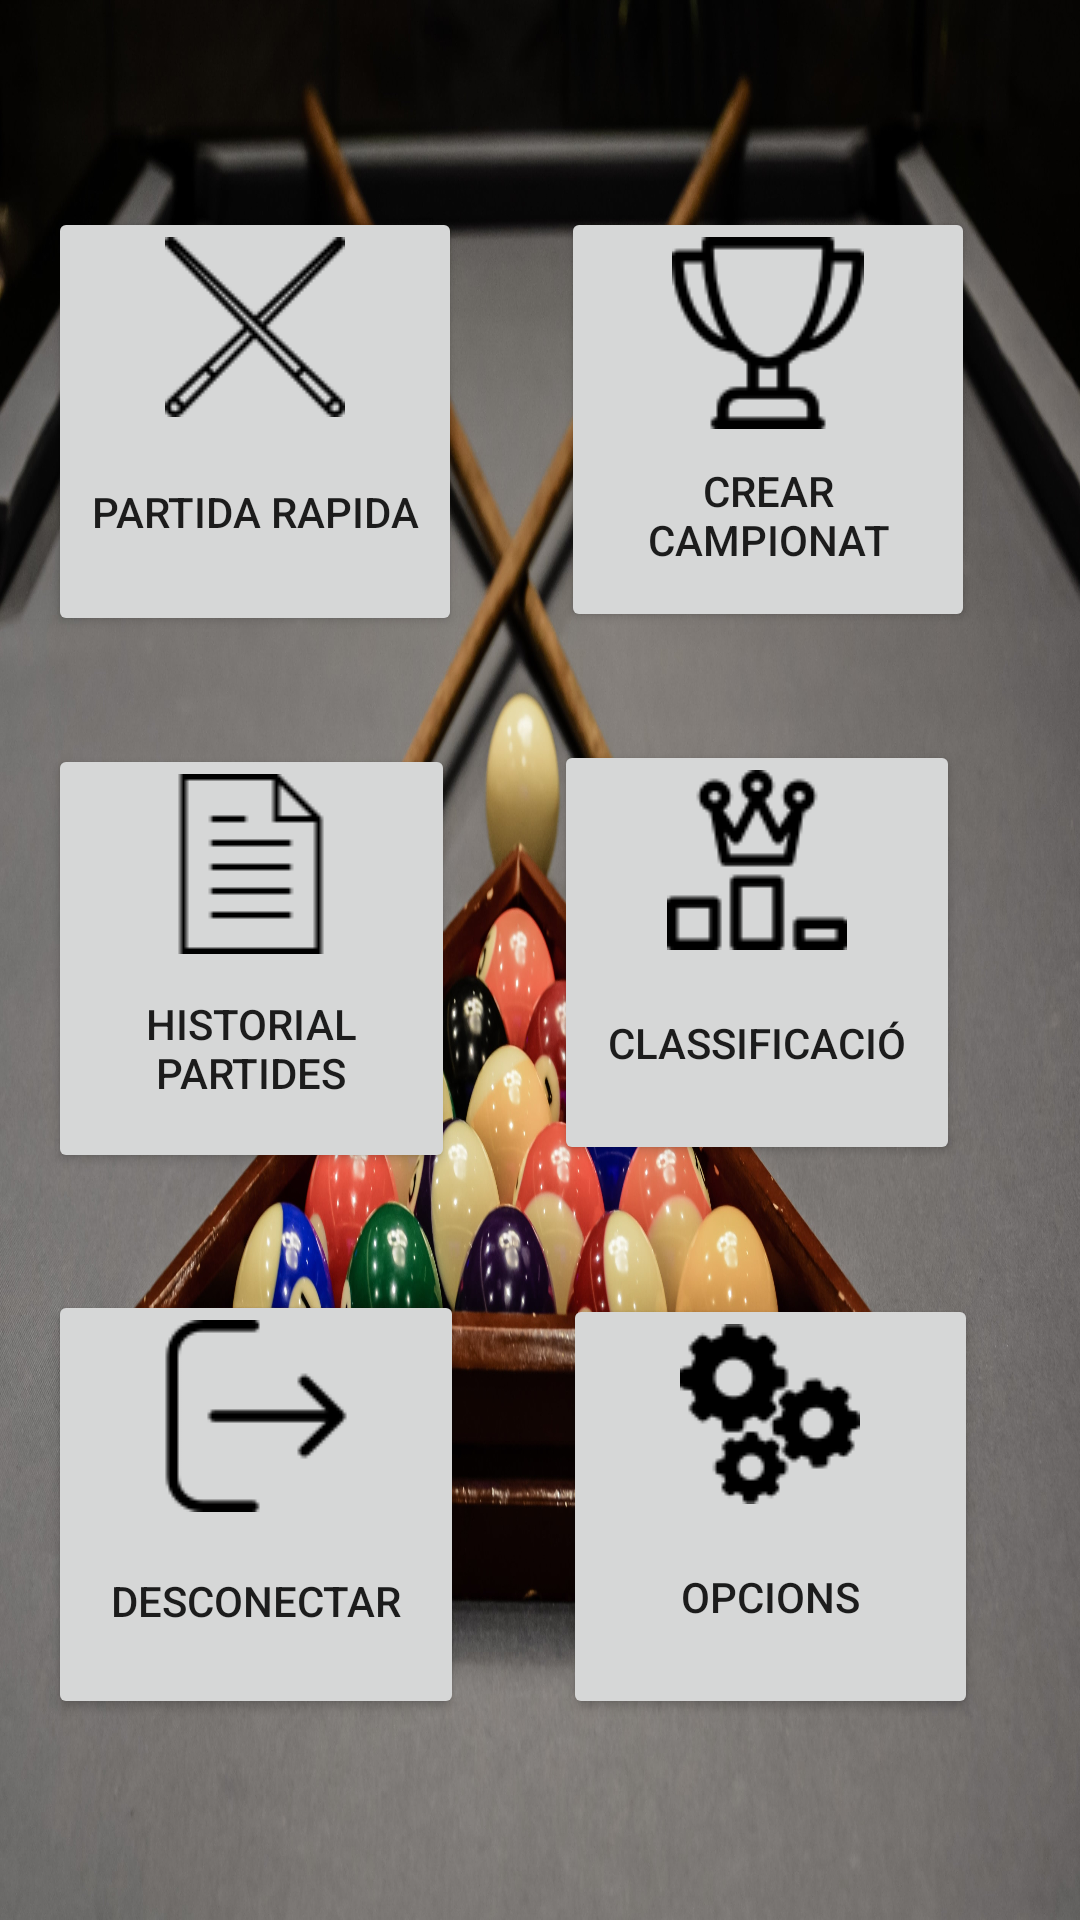

Produce the Android XML layout that renders to this screen, including the resource entries it uses.
<!-- AndroidManifest.xml: application theme AppTheme -->
<!-- res/layout/mainmenu.xml -->
<?xml version="1.0" encoding="utf-8"?>
<android.support.constraint.ConstraintLayout xmlns:tools="http://schemas.android.com/tools"
                                             xmlns:android="http://schemas.android.com/apk/res/android"
                                             xmlns:app="http://schemas.android.com/apk/res-auto"
                                             android:id="@+id/mainmenu" android:background="@mipmap/billiardfondo"
                                             android:layout_width="fill_parent"
                                             android:layout_height="fill_parent">
    <Button android:id="@+id/partidarapida" android:layout_width="0dp" android:layout_height="0dp"
            android:text="Partida rapida" android:drawableTop="@drawable/poolcue"
            android:layout_marginTop="69dp"
            app:layout_constraintEnd_toStartOf="@+id/campionat" android:layout_marginBottom="36dp"
            app:layout_constraintBottom_toTopOf="@+id/historial" app:layout_constraintTop_toTopOf="parent"
            app:layout_constraintStart_toStartOf="parent"
            android:layout_marginStart="16dp" android:layout_marginEnd="33dp"/>
    <Button android:id="@+id/campionat" android:layout_width="0dp" android:layout_height="0dp"
            android:text="Crear campionat" android:drawableTop="@drawable/trophy"
            android:layout_marginTop="69dp"
            app:layout_constraintStart_toEndOf="@+id/partidarapida" app:layout_constraintEnd_toEndOf="parent"
            android:layout_marginBottom="36dp" app:layout_constraintBottom_toTopOf="@+id/clasificacio"
            app:layout_constraintTop_toTopOf="parent" android:layout_marginEnd="35dp"
    />
    <Button android:id="@+id/historial" android:layout_width="0dp" android:layout_height="0dp"
            android:text="Historial partides" android:drawableTop="@drawable/historic"
            app:layout_constraintTop_toBottomOf="@+id/partidarapida"
            app:layout_constraintEnd_toStartOf="@+id/clasificacio" android:layout_marginBottom="39dp"
            app:layout_constraintBottom_toTopOf="@+id/logout" app:layout_constraintStart_toStartOf="parent"
            android:layout_marginStart="16dp" android:layout_marginEnd="33dp"
    />
    <Button android:id="@+id/opcions" android:layout_width="0dp" android:layout_height="0dp"
            android:text="Opcions" android:drawableTop="@drawable/settings"
            app:layout_constraintTop_toBottomOf="@+id/clasificacio" app:layout_constraintStart_toEndOf="@+id/logout"
            app:layout_constraintEnd_toEndOf="parent" android:layout_marginBottom="67dp"
            app:layout_constraintBottom_toBottomOf="parent" android:layout_marginEnd="34dp"
    />
    <Button android:id="@+id/clasificacio" android:layout_width="0dp" android:layout_height="0dp"
            android:text="Classificació" android:drawableTop="@drawable/rank"
            app:layout_constraintTop_toBottomOf="@+id/campionat" app:layout_constraintStart_toEndOf="@+id/historial"
            app:layout_constraintEnd_toEndOf="parent" android:layout_marginBottom="43dp"
            app:layout_constraintBottom_toTopOf="@+id/opcions" android:layout_marginEnd="40dp"
    />
    <Button android:id="@+id/logout" android:layout_width="0dp" android:layout_height="0dp"
            android:text="Desconectar" android:drawableTop="@drawable/logout"
            app:layout_constraintTop_toBottomOf="@+id/historial" app:layout_constraintEnd_toStartOf="@+id/opcions"
            android:layout_marginBottom="67dp" app:layout_constraintStart_toStartOf="parent"
            android:layout_marginStart="16dp"
            app:layout_constraintBottom_toBottomOf="parent" android:layout_marginEnd="33dp"
    />
</android.support.constraint.ConstraintLayout>
<!-- resources referenced by this layout -->
<resources>
  <!-- drawable historic: png bitmap (drawable, 549 bytes) -->
  <!-- drawable logout: png bitmap (drawable, 858 bytes) -->
  <!-- drawable poolcue: png bitmap (drawable, 1609 bytes) -->
  <!-- drawable rank: png bitmap (drawable, 1312 bytes) -->
  <!-- drawable settings: png bitmap (drawable, 1562 bytes) -->
  <!-- drawable trophy: png bitmap (drawable, 1566 bytes) -->
  <!-- mipmap billiardfondo: jpg bitmap (mipmap-xxxhdpi, 793405 bytes) -->
  <style name="AppTheme" parent="Theme.AppCompat.DayNight.DarkActionBar">
          
          <item name="colorPrimary">@color/colorPrimary</item>
          <item name="colorPrimaryDark">@color/colorPrimaryDark</item>
          <item name="colorAccent">@color/colorAccent</item>
      </style>
  <!-- not gathered from this repository: default colours our renderer supplied (Android Studio template values) -->
  <color name="colorPrimary">#FF6200EE</color>
  <color name="colorPrimaryDark">#FF3700B3</color>
  <color name="colorAccent">#FF03DAC5</color>
</resources>
